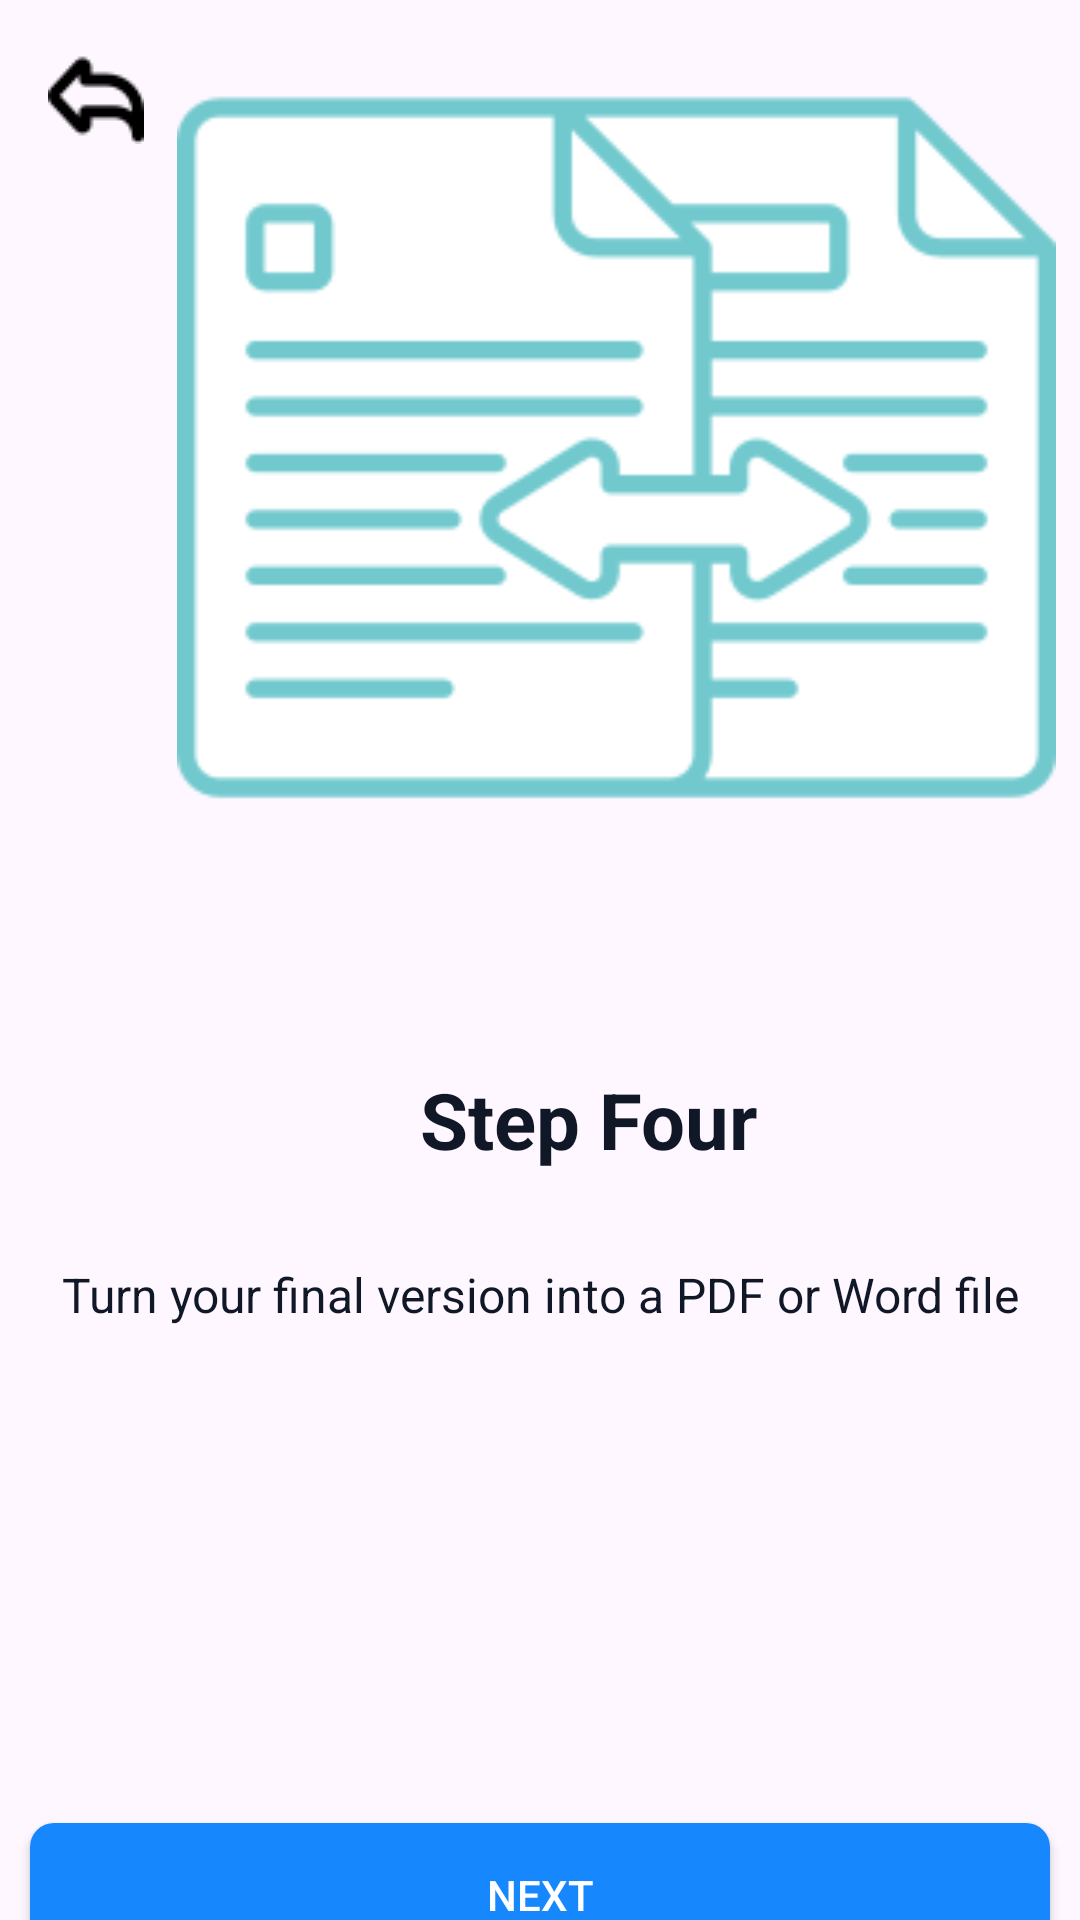

Reconstruct the res/layout file that produces this screen, plus the resources it refers to.
<!-- AndroidManifest.xml: application theme Theme.HandwritingExtraction -->
<!-- res/layout/activity_step4.xml -->
<?xml version="1.0" encoding="utf-8"?>
<androidx.constraintlayout.widget.ConstraintLayout
    xmlns:android="http://schemas.android.com/apk/res/android"
    xmlns:app="http://schemas.android.com/apk/res-auto"
    xmlns:tools="http://schemas.android.com/tools"
    android:layout_width="match_parent"
    android:layout_height="match_parent"
    tools:context=".step_4">

    <ImageView
        android:id="@+id/backIcon3"
        android:layout_width="wrap_content"
        android:layout_height="wrap_content"
        android:src="@drawable/undo"
        android:layout_margin="16dp"
        app:layout_constraintStart_toStartOf="parent"
        app:layout_constraintTop_toTopOf="parent"/>


    <androidx.constraintlayout.widget.ConstraintLayout
        android:id="@+id/constraintLayout6"
        android:layout_width="match_parent"
        android:layout_height="637dp"
        app:layout_constraintBottom_toTopOf="@+id/constraintLayout"
        app:layout_constraintEnd_toEndOf="parent"
        app:layout_constraintStart_toStartOf="parent"
        app:layout_constraintTop_toTopOf="parent"
        app:layout_constraintVertical_bias="0.0">

        <ImageView
            android:id="@+id/imageView6"
            android:layout_width="297dp"
            android:layout_height="293dp"
            android:layout_marginStart="57dp"
            android:layout_marginTop="48dp"
            android:layout_marginEnd="57dp"
            android:src="@drawable/convert"
            app:layout_constraintEnd_toEndOf="parent"
            app:layout_constraintHorizontal_bias="0.0"
            app:layout_constraintStart_toStartOf="parent"
            app:layout_constraintTop_toTopOf="parent" />

        <TextView
            android:id="@+id/textView7"
            android:layout_width="wrap_content"
            android:layout_height="wrap_content"
            android:layout_marginStart="140dp"
            android:layout_marginEnd="96dp"
            android:layout_marginBottom="8dp"
            android:layout_marginTop="60dp"
            android:text="Step Four"
            android:textColor="@color/black"
            android:textSize="26dp"
            android:textStyle="bold"
            app:layout_constraintEnd_toEndOf="parent"
            app:layout_constraintHorizontal_bias="0.0"
            app:layout_constraintStart_toStartOf="parent"
            app:layout_constraintTop_toBottomOf="@+id/imageView6" />

        <TextView
            android:id="@+id/textView8"
            android:layout_width="wrap_content"
            android:layout_height="wrap_content"
            android:layout_marginBottom="3dp"
            android:layout_marginTop="30dp"
            android:gravity="center"
            android:text="Turn your final version into a PDF or Word file"
            android:textColor="@color/black"
            android:textSize="16dp"
            app:layout_constraintEnd_toEndOf="parent"
            app:layout_constraintStart_toStartOf="parent"
            app:layout_constraintTop_toBottomOf="@+id/textView7" />

    </androidx.constraintlayout.widget.ConstraintLayout>

    <androidx.constraintlayout.widget.ConstraintLayout
        android:id="@+id/constraintLayout"
        android:layout_width="match_parent"
        android:layout_height="88dp"
        android:layout_marginTop="6dp"
        app:layout_constraintBottom_toBottomOf="parent"
        app:layout_constraintEnd_toEndOf="parent"
        app:layout_constraintStart_toStartOf="parent"
        app:layout_constraintTop_toBottomOf="@+id/constraintLayout6">

        <LinearLayout
            android:layout_width="match_parent"
            android:layout_height="match_parent"
            android:orientation="horizontal">


            <Button
                android:id="@+id/button10"
                android:layout_width="wrap_content"
                android:layout_height="wrap_content"
                android:layout_margin="10dp"
                android:layout_weight="1"
                android:background="@drawable/btn_bg"
                android:text="Next"
                android:textColor="@color/white" />
        </LinearLayout>
    </androidx.constraintlayout.widget.ConstraintLayout>

</androidx.constraintlayout.widget.ConstraintLayout>
<!-- resources referenced by this layout -->
<resources>
  <color name="black">#101828</color>
  <color name="white">#FFFFFFFF</color>
  <!-- drawable btn_bg (drawable) -->
  <selector xmlns:android="http://schemas.android.com/apk/res/android">
      <item>
          <shape
              android:shape="rectangle">
              <solid android:color="@color/primary"/>
              
              <corners android:radius="8dp" />
          </shape>
      </item>
  </selector>
  <!-- drawable convert: png bitmap (drawable, 11608 bytes) -->
  <!-- drawable undo: png bitmap (drawable, 668 bytes) -->
  <style name="Theme.HandwritingExtraction" parent="Base.Theme.HandwritingExtraction" />
  <color name="primary">#1687FD</color>
  <style name="Base.Theme.HandwritingExtraction" parent="Theme.Material3.DayNight.NoActionBar">
          
          
      </style>
</resources>
